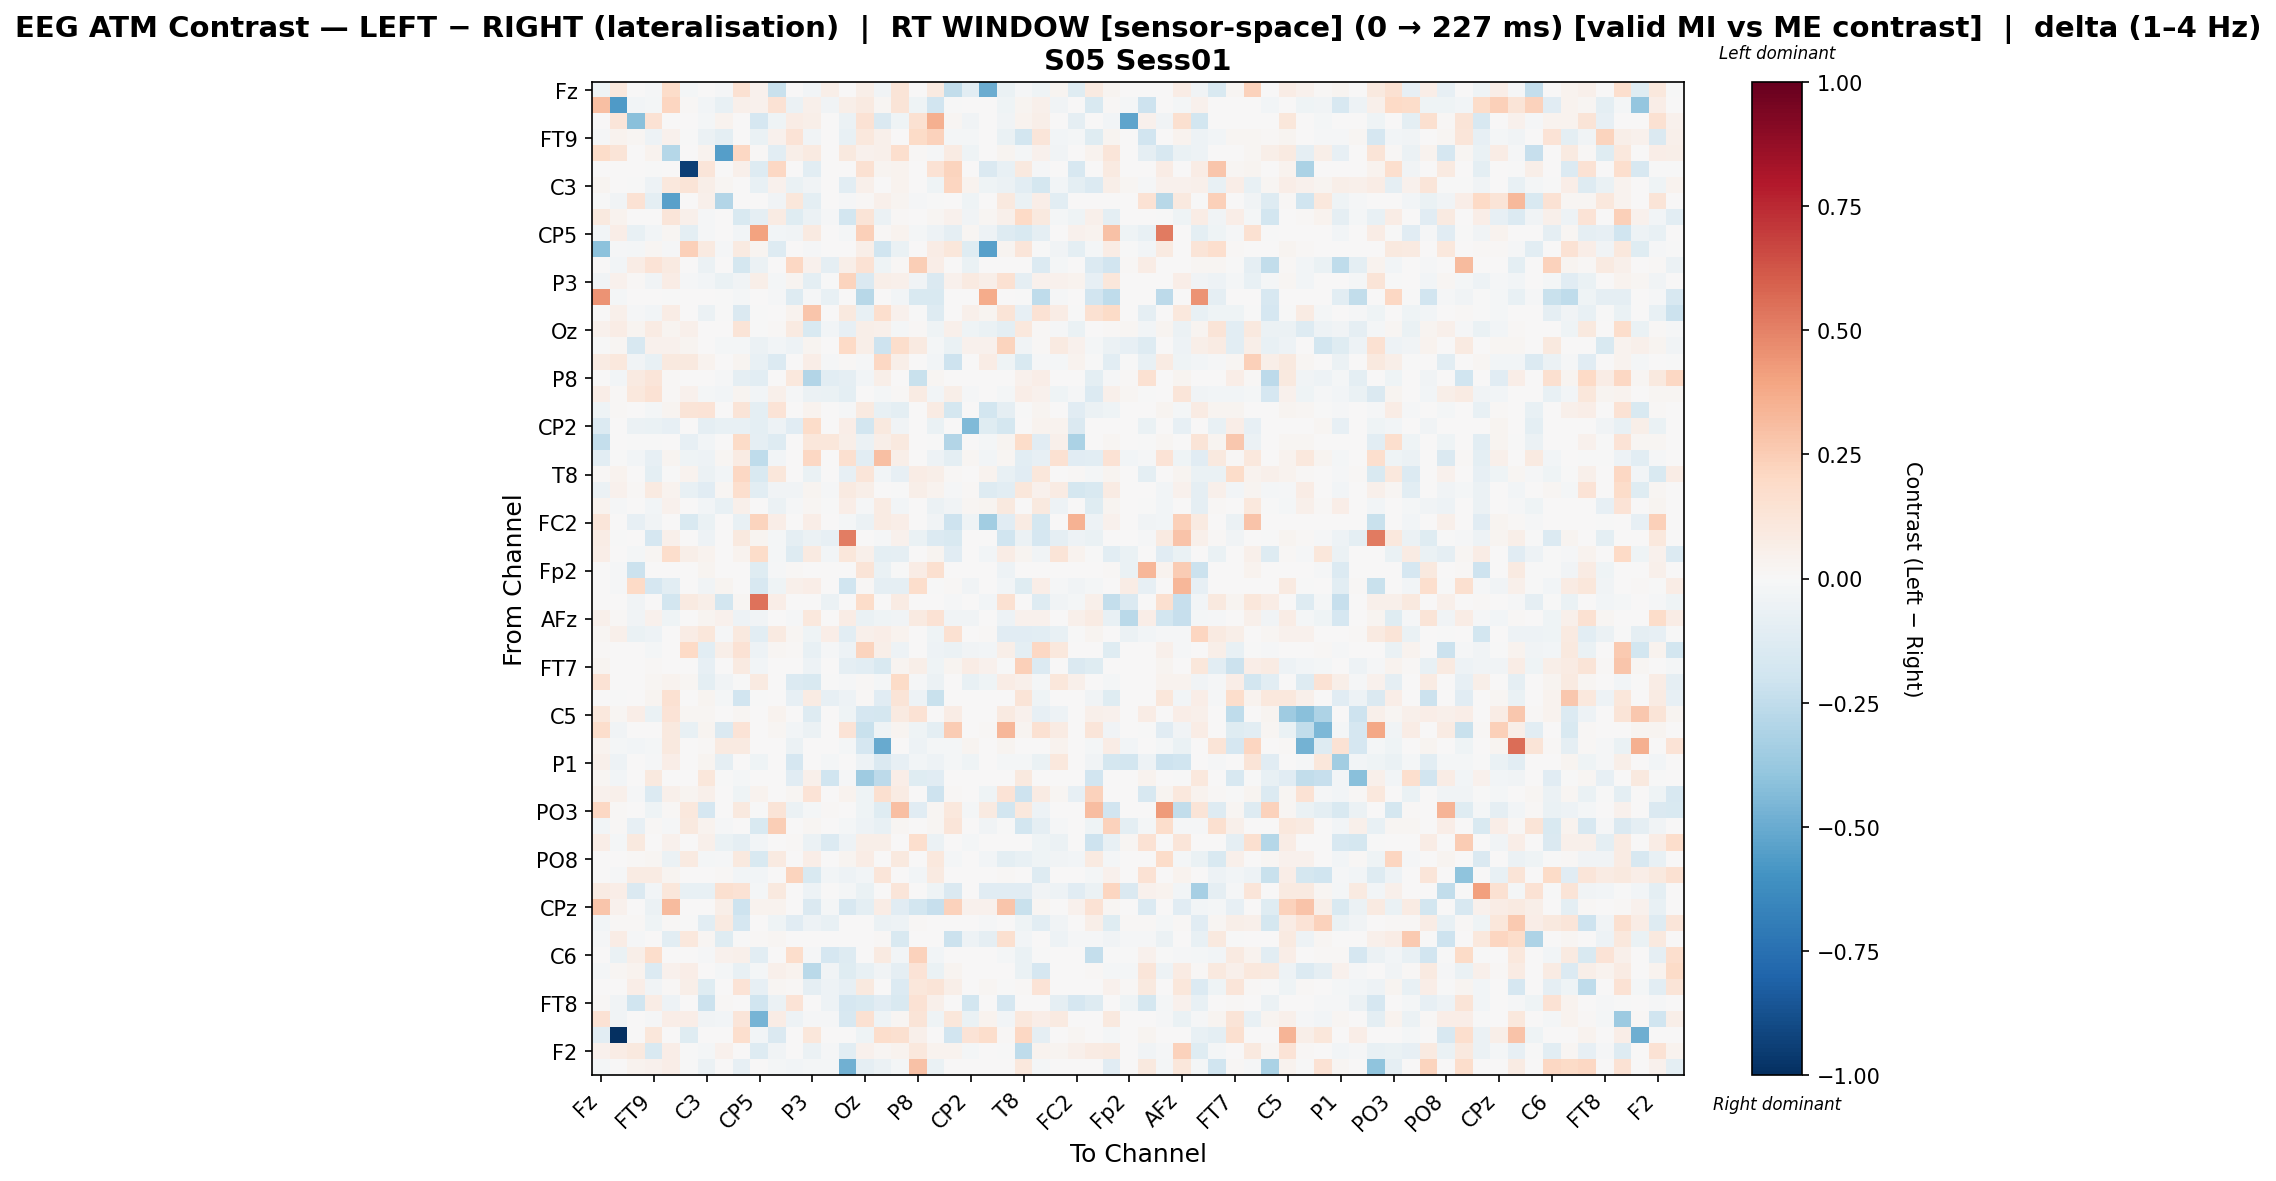

The data file committed next to this chart (first rows):
, Fz, F3, F7, FT9, FC5, FC1, C3, T7, TP9, CP5, CP1, Pz, P3, P7, O1, Oz, O2, P4, P8, TP10, CP6, CP2, Cz
Fz, -0.04581, 0.1047, 0.0, -0.01016, 0.1797, -0.02219, 0.005063, -0.009959, 0.152, 0.04675, -0.219, 0.0, -0.02535, 0.05616, 0.005479, 0.06243, -0.03191, 0.1326, 0.0, 0.09305, -0.2455, -0.1068, -0.4923
F3, 0.2975, -0.5678, -0.02643, -0.02295, 0.2151, 0.009011, -0.02874, -0.07651, 0.05182, 0.0411, 0.1436, -0.05719, 0.04973, -0.03336, 0.05857, 0.08985, 0.02253, 0.1276, -0.04289, -0.194, -0.006209, 0.0, 0.0
F7, 0.0, 0.1183, -0.415, 0.1413, 0.0, 0.0, -0.01857, 0.03669, 0.0, -0.1671, -0.04316, 0.07056, 0.0565, 0.0, -0.06054, 0.1453, -0.1475, -0.04172, 0.1496, 0.3586, 0.01614, -0.03632, 0.0
FT9, -0.01492, 0.03428, 0.02111, -0.05201, 0.04414, -0.002431, -0.05779, -0.0943, 0.0, -0.06673, 0.03996, 0.1334, -0.03803, 0.0, -0.07532, 0.1034, 0.0533, 0.007221, 0.1946, 0.2279, -0.02158, -0.01713, 0.0
FC5, 0.1857, 0.1271, 0.0, 0.03563, -0.2887, 0.0, 0.03866, -0.5503, 0.2047, 0.01244, -0.1063, 0.05624, 0.09315, 0.0, 0.09983, 0.03932, 0.05328, 0.166, 0.009696, -0.01473, 0.07922, -0.04134, 0.0
FC1, 0.007237, 0.00559, 0.0, -0.003649, 0.0, -0.9426, 0.1249, 0.0, 0.04816, -0.1259, 0.2061, 0.0, -0.1046, 0.0, 0.0, 0.1505, 0.02795, 0.03152, 0.0, 0.1418, 0.2234, 0.0, -0.1434
C3, 0.02996, 0.003438, -0.00744, -0.04851, 0.1026, 0.1309, 0.05533, 0.02048, 0.00223, -0.07079, 0.04266, -0.06294, -0.03182, 0.0, -0.1068, 0.04932, 0.0, 0.03388, 0.0, -0.04064, 0.2125, 0.03566, -0.04363
T7, -0.007467, -0.03758, 0.1465, -0.099, -0.5392, 0.0, 0.04938, -0.29, 0.0, 0.0, -0.03602, 0.1105, -0.0976, 0.0, -0.009824, 0.01047, 0.05099, 0.02528, -0.009824, -0.003337, 0.0, -0.0393, 0.0
TP9, 0.09572, 0.03125, 0.0, 0.0, 0.1191, 0.05375, -0.007859, 0.0, -0.1493, -0.09297, 0.07877, -0.1249, -0.0583, -0.008545, -0.1812, 0.1294, -0.06102, 0.01296, 0.005247, 0.02225, 0.04074, -0.03703, 0.02029
CP5, -0.02347, 0.06361, -0.0713, -0.03055, 0.02304, -0.09439, -0.01498, 0.0, -0.02707, 0.402, -0.02605, -0.03146, 0.09137, 0.0, -0.01842, 0.2417, 0.01278, 0.03332, -0.01639, -0.04766, -0.08964, 0.02229, -0.04985
CP1, -0.4117, -0.008494, -0.0169, 0.02264, -0.01346, 0.2398, 0.0887, -0.01126, 0.09179, 0.02542, -0.1263, 0.0, -0.01196, 0.0, 0.0, 0.05548, -0.2, -0.06921, 0.0, 0.07779, 0.1123, -0.125, -0.5432
Pz, 0.0, -0.02734, 0.07563, 0.1396, 0.08744, 0.0, -0.0569, 0.002269, -0.1747, -0.06016, 0.0, 0.2033, 0.04335, -0.09023, 0.05498, 0.1448, -0.04651, 0.008727, 0.2451, 0.0654, 0.0, -0.06563, 0.0
P3, -0.03673, 0.04104, 0.009033, -0.03321, 0.07237, -0.0104, -0.02818, -0.06495, -0.03203, 0.06078, -0.02132, 0.03057, -0.0956, -0.002095, 0.2261, -0.1483, 0.05792, 0.04844, -0.03242, -0.1435, 0.04416, 0.0917, 0.06114
P7, 0.4487, -0.02025, 0.0, 0.0, -0.004051, 0.0, 0.0, -0.004051, -0.0162, 0.0, -0.008102, -0.1256, -0.008102, -0.07588, 0.0, -0.2795, 0.0, -0.02836, -0.1539, -0.1499, 0.0, 0.0, 0.3702
O1, 0.003439, 0.05227, -0.01407, -0.0298, 0.07525, 0.0, -0.05972, -0.005046, -0.1449, -0.006107, 0.0, 0.03267, 0.2743, 0.0, 0.09494, -0.07336, 0.169, 0.04675, -0.007637, -0.1319, 3.2165187316157175e-05, 0.04873, 0.03096
Oz, 0.0415, 0.07382, 0.02847, 0.0814, 0.02713, 0.05074, 0.007718, 0.0, 0.1311, -0.007404, 0.01165, 0.08763, -0.1507, -0.03043, -0.08402, 0.05695, 0.05, -0.01838, 0.008804, -0.04175, 0.04958, -0.04393, -0.06327
O2, -0.001513, 0.02102, -0.158, 0.04652, 0.04678, 0.02484, 0.0, -0.01792, -0.01605, -0.06132, -0.02657, -0.0515, 0.027, 0.0, 0.1995, 0.06132, -0.2069, 0.1781, 0.09083, -0.01843, -0.06894, 0.0432, 0.03963
P4, 0.07856, 0.1067, -0.03375, -0.07322, 0.1001, 0.09486, 0.03208, 0.003872, 0.02493, -0.07704, -0.1337, 0.004605, 0.06828, -0.007976, 0.01192, -0.009871, 0.2059, 0.05877, 0.0, -0.02519, -0.2102, 0.005807, 0.07368
P8, 0.0, -0.02443, 0.09344, 0.1229, 0.01282, 0.0, 0.0, -0.009024, -0.09053, -0.1069, 0.0, 0.1043, -0.2893, -0.1058, -0.08876, -0.02899, 0.05934, 0.0, -0.2257, 0.02048, 0.0, 0.0, 0.0
TP10, 0.06752, 0.01377, 0.1043, 0.1456, 0.01242, 0.04495, -0.02256, -0.02734, 0.02619, -0.02417, 0.04795, -0.008162, -0.05874, -0.06357, -0.09547, 0.002102, -0.0171, 0.009476, 0.07928, -0.0275, 0.06244, -0.009339, 0.0
CP6, -0.04641, 0.01431, 0.003648, -0.02029, 0.02922, 0.131, 0.1377, 0.0, 0.1297, -0.0999, 0.1341, 0.0, 0.03742, 0.0, -0.01401, 0.09323, -0.07038, -0.09642, 0.0, 0.07866, -0.1766, 0.0, -0.1797
CP2, -0.1347, 0.0, -0.05984, -0.06649, -0.08384, 0.0, -0.08919, -0.07488, -0.07488, -0.09707, -0.05319, -0.1123, 0.1829, 0.0, 0.0652, -0.1862, 0.0976, -0.03288, 0.0, -0.06649, 0.0, -0.4453, -0.1227
Cz, -0.2372, 0.0, -0.003304, -0.003304, 0.0, -0.08251, -0.02786, 0.0, 0.1925, -0.09028, -0.1317, 0.0, 0.1105, 0.1138, 0.0617, -0.06061, 0.05748, 0.09746, 0.0, -0.003304, -0.295, 0.006456, -0.0189
C4, -0.1041, -0.0004921, -0.0239, -0.08238, 0.03093, -0.04482, -0.05235, 0.02254, 0.08259, -0.2529, -0.02791, 0.0, 0.2031, 0.0, 0.1618, -0.1035, 0.2994, 0.05607, 0.0, -0.05442, -0.09676, 0.02214, -0.02756
T8, 0.01316, 0.03688, 0.003209, -0.09709, -0.005519, 0.03632, -0.06008, -0.02675, 0.2054, -0.156, 0.1115, 0.0, -0.06273, 0.0, -0.08198, 0.1184, -0.03102, -0.08543, 0.0755, 0.05695, 0.0144, 0.0, 0.03315
FT10, -0.06222, 0.04156, 0.007955, 0.09301, 0.03549, -0.07343, -0.1106, 0.01856, 0.1661, -0.1056, -0.03813, -0.03472, 0.0302, -0.01218, 0.09177, 0.05595, 0.005972, -0.001874, 0.05833, 0.03218, -0.01368, 0.01121, -0.1267
FC6, 0.03736, -0.01509, 0.0, -0.02802, 0.04685, 0.0, -0.02586, -0.07328, 0.04758, 0.0, -0.0625, -0.01489, 0.02262, -0.002155, 0.06932, -0.009265, 0.07898, -0.02782, 0.0, -0.05819, -0.03232, 0.01862, 0.02378
FC2, 0.1199, 0.0, -0.07907, -0.03765, 0.0, -0.1499, -0.06617, 0.0, -0.07154, 0.2257, 0.06623, 0.0, 0.06858, 0.0, -0.0196, -0.05534, 0.07941, 0.06435, 0.0, -0.03765, -0.207, -0.04483, -0.3474
F4, 0.07802, -0.0009071, 0.0, -0.1655, 0.05408, 0.00511, -0.05182, 0.0, 0.09813, 0.03074, -0.02048, -0.08702, -0.05797, -0.0802, 0.508, 0.007296, -0.01536, 0.04633, -0.06313, -0.1351, -0.1485, 0.0, 0.0
F8, 0.06477, 0.007125, -0.01659, 0.01781, 0.1779, 0.06057, 0.0314, 0.0, 0.03146, 0.1854, -0.02051, -0.1326, 0.08788, -0.03108, 0.1152, 0.0539, -0.09847, -0.08626, 0.006023, 0.02969, -0.1156, 0.0, -0.02491
Fp2, 0.0, -0.01133, -0.2182, 0.0, 0.0, 0.0, 0.02646, 0.0, 0.0, -0.1208, -0.01133, 0.008821, 0.0, 0.0, 0.0, 0.1257, -0.06347, -0.004534, 0.07056, 0.1588, 0.0, 0.0, 0.0
AF7, 0.0, -0.008041, 0.2029, -0.1697, -0.1018, 0.0, -0.03394, 0.02719, 0.0, -0.1572, -0.04025, 0.05228, 0.06701, 0.0, -0.2022, 0.01152, -0.09202, -0.08995, 0.1778, -0.004788, 0.01013, -0.03394, 0.0
AF3, 0.0, 0.0, -0.03793, 0.0, -0.1853, 0.09182, 0.05509, -0.1853, 0.02118, 0.5418, 0.07025, 0.0, 0.0, -0.05665, 0.0, 0.1855, 0.0, 0.0854, 0.0, 0.0, -0.01234, 0.0, -0.0284
AFz, 0.05283, 0.009316, -0.03564, 0.04021, -0.03961, 0.0, 0.02454, 0.0451, -0.04842, -0.03453, 0.0, -0.008214, 0.1051, 0.0, 0.07448, -0.06852, -0.04078, -0.0365, 0.08734, 0.1469, -0.03413, -0.03163, 0.0
F1, 0.01563, 0.04906, -0.06519, -0.04801, 0.005671, 0.07306, 0.116, -0.01029, 0.1006, -0.1074, 0.09288, 0.01829, -0.04065, 0.06754, -0.1029, 0.05173, 0.06629, 0.03565, 0.0, -0.04659, 0.1532, 0.0, 0.01428
F5, 0.008644, 0.0, 0.0, -0.02082, 0.0, 0.1978, -0.1075, 0.06231, 0.1442, -0.04964, 0.01841, 0.01084, -0.07046, -0.009608, -0.0516, 0.2255, 0.05824, -0.05067, 0.0, -0.04964, -0.05708, -0.03224, -0.02636
FT7, 0.02545, 0.0, 0.0, 0.01256, 0.0, 0.00295, -0.07886, 0.0, 0.08816, -0.03019, 0.00295, 0.0, -0.04989, 0.0, -0.09224, -0.1042, -0.1537, 0.03013, 0.05944, -0.04128, 0.02807, 0.07259, 0.04628
FC3, 0.1478, 0.0, 0.0, 0.01623, 0.03761, 0.02164, -0.09771, -0.03708, -0.0004191, 0.08646, 0.0, -0.138, -0.1499, -0.002223, -0.01236, 0.01139, -0.0225, 0.1889, -0.009744, -0.06179, 0.0, -0.07108, -0.04002
C1, 0.0, -0.006286, 0.0, 0.02765, 0.1541, 0.0, 0.02551, -0.02055, -0.1911, -0.002248, 0.0, -0.08554, 0.08013, -0.08591, -0.04832, 0.009495, -0.1147, 0.1257, -0.04924, -0.2223, 0.0, 0.0, 0.0
C5, 0.1084, 0.01696, 0.06639, -0.0659, 0.1354, 0.02097, 0.02271, 0.0001726, 0.01609, 0.0, 0.03145, 0.003494, -0.1314, 0.0, -0.04615, -0.1672, -0.1758, 0.08685, 0.1416, 0.004877, 0.07419, 0.0, 0.006989
TP7, 0.173, -0.03499, 0.0, 0.003974, 0.09821, -0.07056, 0.02712, -0.1432, 0.1336, 0.0, 0.01808, -0.02684, -0.05645, 0.0, 0.1402, -0.2218, -0.0428, 0.0241, -0.04362, -0.1009, 0.2535, 0.0, 0.01205
CP3, 0.03377, -0.02182, -0.02538, -0.01662, 0.09782, 0.0, 0.01039, 0.08773, 0.08989, 0.0, 0.0, -0.06001, 0.0, 0.0, -0.02182, -0.1697, -0.5038, 0.005196, -0.0491, -0.02182, -0.01909, 0.02663, 0.0
P1, 0.05426, -0.05376, 0.0, -0.01361, 0.06954, 0.0, 0.02829, -0.09003, 0.000327, -0.04016, 0.0, -0.1688, 0.0, -0.02041, 0.0, -0.05022, -0.1443, -0.07833, -0.02384, -0.05185, -0.02103, -0.0447, 0.0
P5, 0.02103, -0.02616, 0.0, 0.09465, 0.0, 0.0, 0.1157, -0.00654, -0.01635, 0.0, 0.0, -0.1144, 0.05285, -0.1962, -0.01308, -0.3547, -0.2602, 0.06522, -0.1243, -0.113, 0.0, 0.0, 0.0
PO7, 0.03939, 0.05347, -0.01238, -0.134, 0.05329, 0.02502, 0.04831, 0.0, -0.03947, 0.03803, 0.0, 0.01975, 0.1357, 0.0, 0.03719, -0.03979, 0.1607, 0.07998, 0.0, -0.2098, 0.01346, 0.0005007, -0.04403
PO3, 0.2103, 0.009388, 0.0, -0.04402, 0.01127, 0.1033, -0.1668, 0.0, 0.09837, -0.003386, 0.1258, -0.05591, -0.01693, 0.012, 0.0, -0.04146, -0.1188, 0.2973, -0.1118, 0.02277, 0.1033, -0.02097, 0.09201
POz, -0.03031, 0.0119, -0.08084, 0.01154, -0.008049, 0.09662, 0.03801, -0.01304, 0.0, -0.1489, 0.2425, 0.0, 0.01706, 0.0, -0.02318, -0.0507, -0.07649, 0.02161, 0.0, 0.01706, 0.1209, 0.0, -0.03742
PO4, 0.06975, -0.02081, 0.09885, 0.0, 0.0435, 0.0, 0.05309, -0.06539, -0.08798, -0.02378, 0.0, 0.01156, -0.05688, -0.1397, -0.04974, 0.05548, 0.05507, 0.0, 0.171, -0.05811, 0.0, -0.02262, 0.0
PO8, 0.0007496, 0.005408, 0.01072, 0.02129, -0.05792, 0.08727, -0.02001, -0.01278, 0.09924, -0.1538, 0.09353, 0.0, 0.06755, 0.0, 0.02928, 0.07361, 0.0, 0.09548, 0.0, 0.1057, -0.0193, 0.0, -0.02735
P6, 0.001922, -0.01313, 0.08458, 0.08458, 0.02499, 0.0, 0.0, 0.01538, -0.03111, -0.02741, 0.0, 0.2206, -0.1517, -0.02363, -0.04713, -0.03097, 0.1236, 0.001922, -0.03099, 0.08806, 0.0, 0.0, 0.0
P2, 0.08574, 0.06688, -0.1409, -0.0273, 0.1105, -0.07287, -0.07703, 0.1568, 0.1456, -0.01883, 0.09724, 0.0, -0.05354, 0.0, -0.02114, -0.06455, 0.0, 0.1228, 0.0, -0.04649, -0.1412, 0.0, -0.1165
CPz, 0.2803, 0.04176, 0.0, -0.06104, 0.3201, 0.0, 0.0, 0.05596, -0.2059, 0.03504, 0.03561, 0.0, -0.1467, -0.02138, -0.1596, -0.1, 0.07737, -0.1171, -0.1869, -0.2337, 0.2285, 0.04578, 0.04578
CP4, -0.02808, 0.01075, 0.009217, -0.03936, 0.01075, -0.004191, -0.1034, 0.09339, -0.1669, 0.003072, -0.03954, -0.1163, -0.05029, -0.07543, 0.0, 0.007681, -0.05995, -0.05448, 0.01504, 0.0, 0.0, 0.006559, -0.008381
TP8, -0.01426, 0.07512, -0.01075, 0.0, -0.1059, 0.109, 0.01772, -0.1173, -0.005415, 0.01519, 0.02273, 0.0, 0.0, 0.0, 0.0, 0.0, 0.01519, -0.1531, 0.0, 0.0, -0.2136, -0.04964, -0.08656
C6, 0.0, -0.06256, 0.05704, 0.1775, 0.0, 0.0, -0.009325, 0.04409, 0.05267, -0.1073, 0.0, 0.1779, -0.009009, -0.1671, -0.1286, 0.001541, 0.08726, -0.02432, 0.2285, -0.03051, 0.0, 0.0, 0.0
C2, -0.01787, 0.01964, 0.03854, -0.1365, 0.04016, 0.06797, 0.005881, -0.01774, -0.07471, -0.01638, 0.05398, 0.03755, -0.2709, -0.03885, -0.121, -0.07172, -0.03383, -0.09039, 0.1398, -0.06659, 0.02346, 0.0, 0.0
FC4, 0.007472, 0.004721, 0.06593, -0.039, 0.01078, 0.05908, -0.1236, 0.004043, 0.1355, -0.07861, 0.01622, 0.008186, -0.08969, -0.05117, -0.08292, 0.09989, 0.002411, -0.1406, 0.1158, 0.1259, 0.06209, 0.0, 0.01736
FT8, 0.01263, -0.03819, -0.1955, 0.07794, -0.0488, 0.0, -0.2119, 0.01133, 0.0, -0.2008, -0.06153, 0.1378, 0.0, -0.0488, -0.1683, -0.1556, -0.1095, -0.1556, 0.145, 0.05093, 0.0, -0.181, 0.0
F6, 0.1427, -0.03168, 0.0, -0.01071, 0.06279, 0.06279, -0.03405, -0.03073, 0.1201, -0.4627, 0.07307, -0.05292, -0.01485, -0.00785, -0.1622, 0.1491, -0.0403, 0.02055, 0.1283, -0.04083, 0.1124, -0.06251, 0.03405
AF4, -0.1068, -1.0, 0.0, 0.1094, 0.0, -0.1174, 0.0, 0.0, 0.1674, -0.02959, -0.1441, 0.0, 0.1094, 0.0, 0.0, -0.04671, 0.175, 0.1614, 0.05424, 0.0, -0.1949, 0.1328, 0.1788
... 2 more rows
